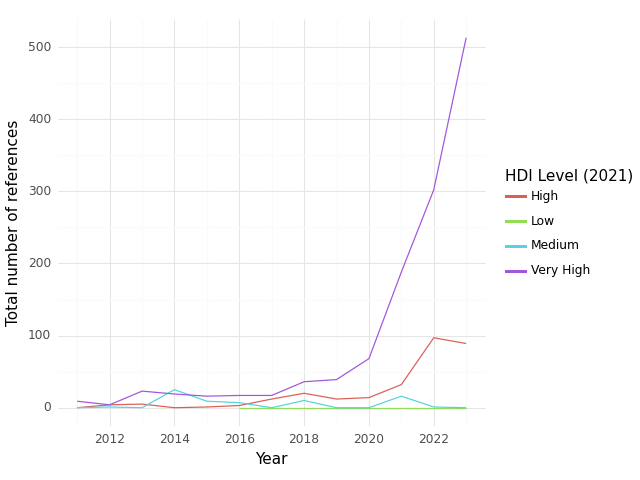

The file beside this chart, header and first rows:
, HDI Level (2021), Year, intersection, climate, health, sum, Sector
0, High, 2011, 0.0, 0.0, 119.0, 119.0, medical equipment and services; health c…
1, High, 2012, 4.0, 45.0, 915.0, 964.0, medical equipment and services; health c…
2, High, 2013, 5.0, 17.0, 1362, 1384, medical equipment and services; health c…
3, High, 2014, 0.0, 13.0, 389.0, 402.0, medical equipment and services; health c…
4, High, 2015, 1.0, 26.0, 761.0, 788.0, medical equipment and services; health c…
5, High, 2016, 3.0, 9.0, 640.0, 652.0, medical equipment and services; health c…
6, High, 2017, 12.0, 22.0, 877.0, 911.0, medical equipment and services; health c…
7, High, 2018, 20.0, 66.0, 1032, 1118, medical equipment and services; health c…
8, High, 2019, 12.0, 67.0, 1247, 1326, medical equipment and services; health c…
9, High, 2020, 14.0, 49.0, 1203, 1266, medical equipment and services; health c…
10, High, 2021, 32.0, 110.0, 1760, 1902, medical equipment and services; health c…
11, High, 2022, 97.0, 200.0, 2585, 2882, medical equipment and services; health c…
12, High, 2023, 89.0, 206.0, 2520, 2815, medical equipment and services; health c…
13, Low, 2016, 0.0, 0.0, 13.0, 13.0, medical equipment and services; health c…
14, Low, 2017, 0.0, 0.0, 2.0, 2.0, medical equipment and services; health c…
15, Low, 2018, 0.0, 0.0, 3.0, 3.0, medical equipment and services; health c…
16, Low, 2019, 0.0, 0.0, 9.0, 9.0, medical equipment and services; health c…
17, Low, 2020, 0.0, 0.0, 10.0, 10.0, medical equipment and services; health c…
18, Low, 2021, 0.0, 0.0, 12.0, 12.0, medical equipment and services; health c…
19, Low, 2022, 0.0, 0.0, 11.0, 11.0, medical equipment and services; health c…
20, Low, 2023, 0.0, 3.0, 27.0, 30.0, medical equipment and services; health c…
21, Medium, 2011, 0.0, 1.0, 65.0, 66.0, medical equipment and services; health c…
22, Medium, 2012, 1.0, 3.0, 120.0, 124.0, medical equipment and services; health c…
23, Medium, 2013, 0.0, 0.0, 94.0, 94.0, medical equipment and services; health c…
24, Medium, 2014, 25.0, 24.0, 203.0, 252.0, medical equipment and services; health c…
25, Medium, 2015, 9.0, 27.0, 200.0, 236.0, medical equipment and services; health c…
26, Medium, 2016, 7.0, 7.0, 162.0, 176.0, medical equipment and services; health c…
27, Medium, 2017, 0.0, 2.0, 55.0, 57.0, medical equipment and services; health c…
28, Medium, 2018, 10.0, 11.0, 145.0, 166.0, medical equipment and services; health c…
29, Medium, 2019, 0.0, 2.0, 155.0, 157.0, medical equipment and services; health c…
30, Medium, 2020, 0.0, 3.0, 38.0, 41.0, medical equipment and services; health c…
31, Medium, 2021, 16.0, 9.0, 227.0, 252.0, medical equipment and services; health c…
32, Medium, 2022, 1.0, 5.0, 119.0, 125.0, medical equipment and services; health c…
33, Medium, 2023, 0.0, 0.0, 5.0, 5.0, medical equipment and services; health c…
34, Very High, 2011, 9.0, 76.0, 669.0, 754.0, medical equipment and services; health c…
35, Very High, 2012, 4.0, 59.0, 834.0, 897.0, medical equipment and services; health c…
36, Very High, 2013, 23.0, 149.0, 1468, 1640, medical equipment and services; health c…
37, Very High, 2014, 19.0, 122.0, 1584, 1725, medical equipment and services; health c…
38, Very High, 2015, 16.0, 146.0, 1745, 1907, medical equipment and services; health c…
39, Very High, 2016, 17.0, 149.0, 1362, 1528, medical equipment and services; health c…
40, Very High, 2017, 17.0, 240.0, 2202, 2459, medical equipment and services; health c…
41, Very High, 2018, 36.0, 272.0, 2830, 3138, medical equipment and services; health c…
42, Very High, 2019, 39.0, 281.0, 2465, 2785, medical equipment and services; health c…
43, Very High, 2020, 68.0, 344.0, 2785, 3197, medical equipment and services; health c…
44, Very High, 2021, 188.0, 886.0, 6746, 7820, medical equipment and services; health c…
45, Very High, 2022, 302.0, 1246, 6756, 8304, medical equipment and services; health c…
46, Very High, 2023, 513.0, 2079, 9036, 11628, medical equipment and services; health c…
